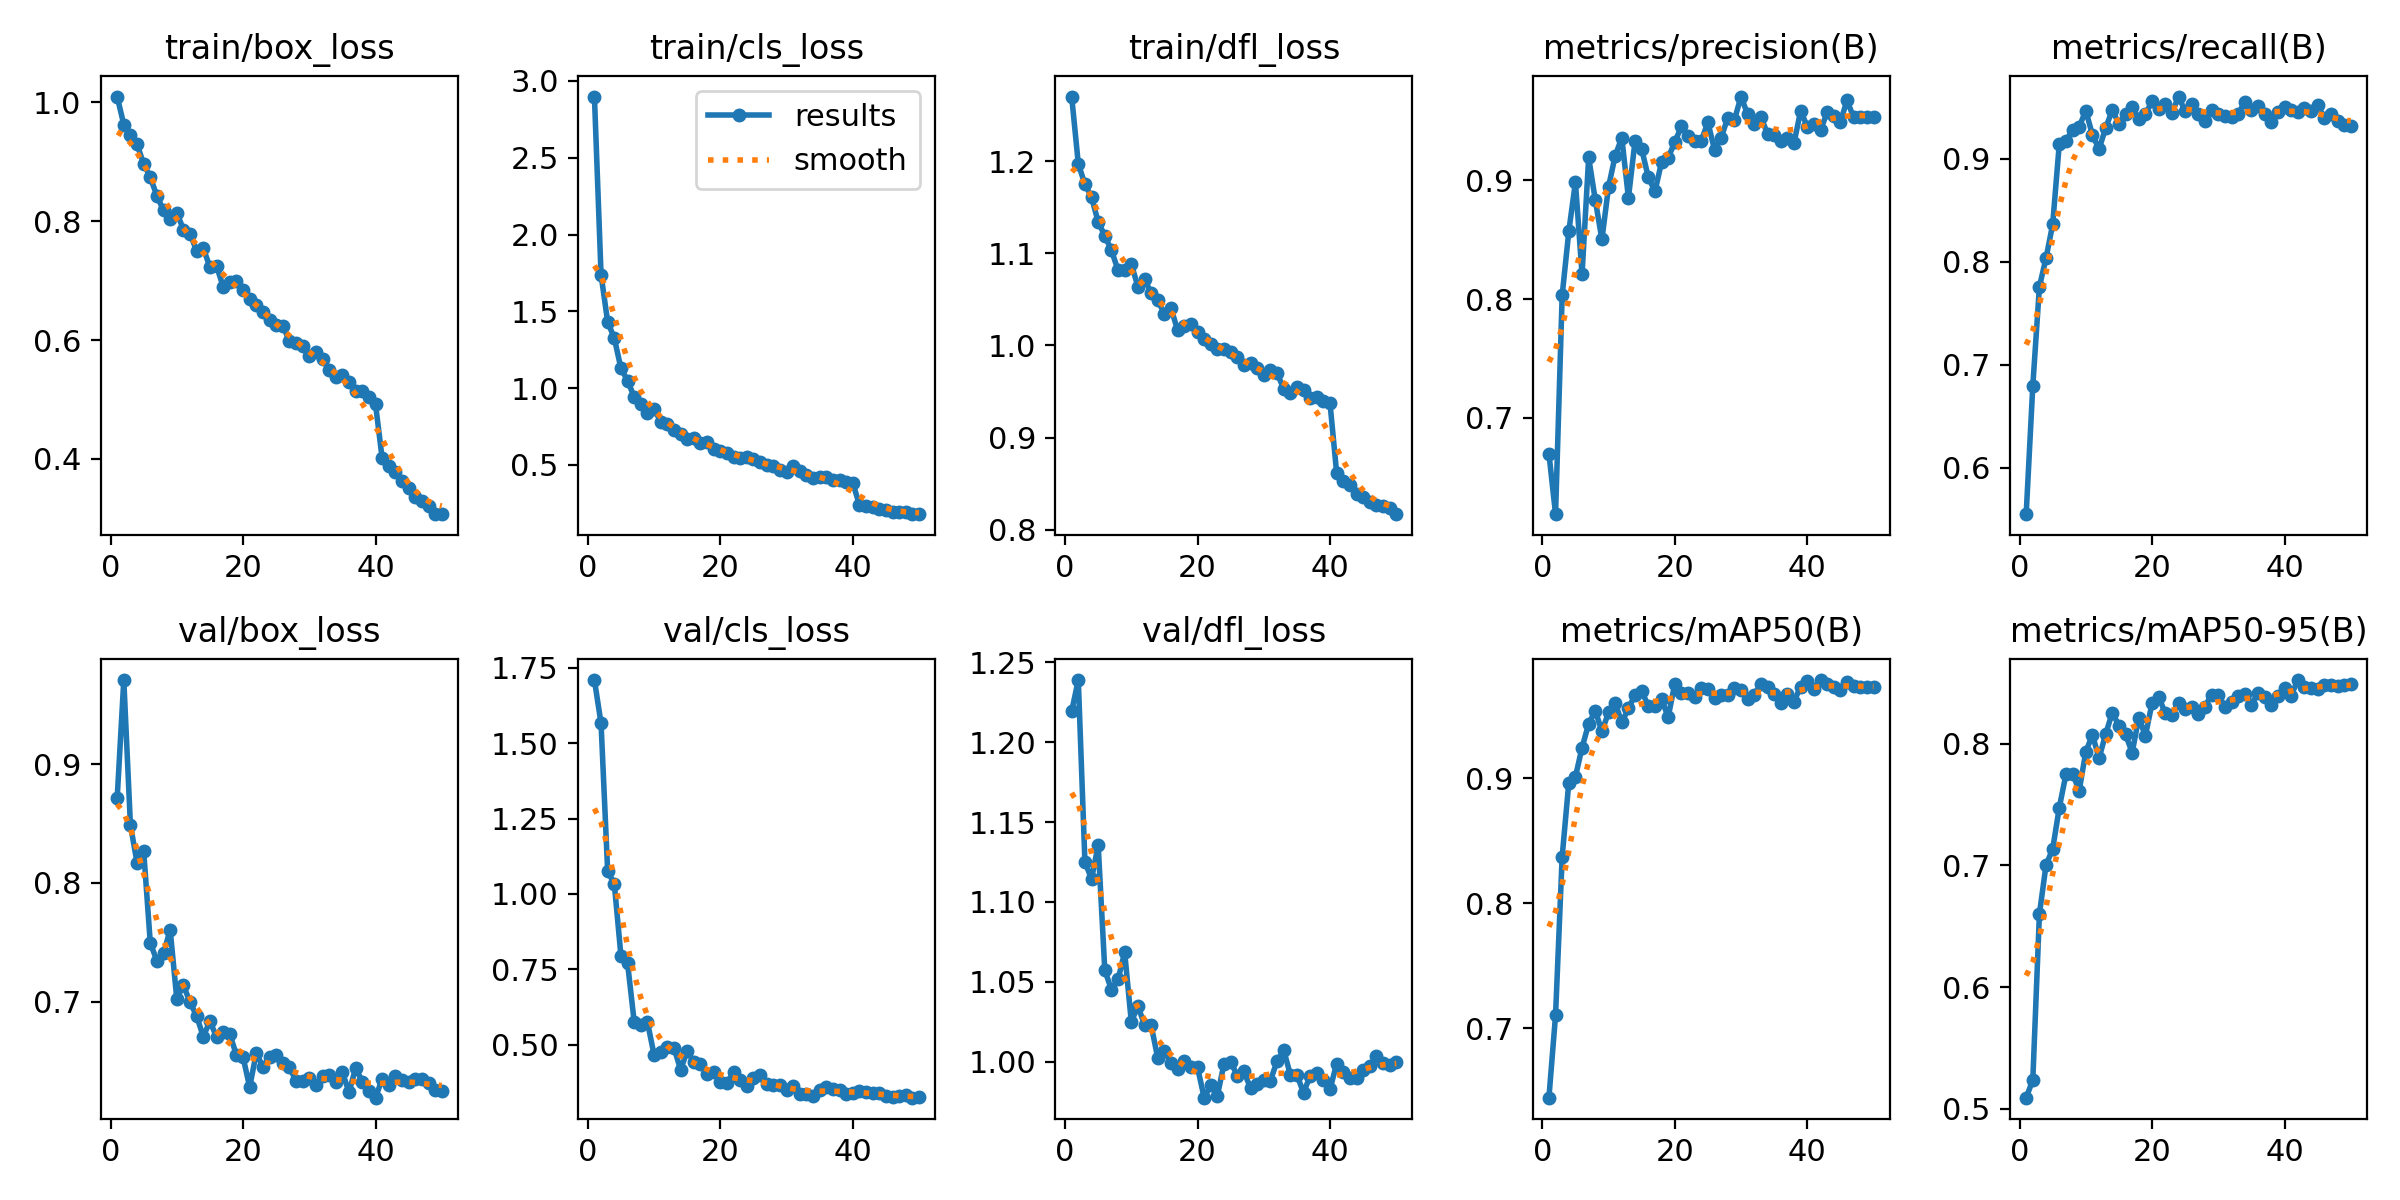

Values plotted in this chart, from the file beside it:
epoch, time, train/box_loss, train/cls_loss, train/dfl_loss, metrics/precision(B), metrics/recall(B), metrics/mAP50(B), metrics/mAP50-95(B), val/box_loss, val/cls_loss, val/dfl_loss, lr/pg0, lr/pg1, lr/pg2
1, 90.54, 1.01, 2.898, 1.27, 0.6697, 0.5551, 0.6444, 0.5092, 0.8713, 1.709, 1.219, 0.0001328, 0.0001328, 0.0001328
2, 173.4, 0.9626, 1.739, 1.197, 0.6186, 0.6796, 0.7104, 0.5237, 0.9706, 1.566, 1.239, 0.0002609, 0.0002609, 0.0002609
3, 256.5, 0.9444, 1.431, 1.175, 0.8032, 0.7758, 0.8373, 0.6603, 0.8486, 1.075, 1.125, 0.0003837, 0.0003837, 0.0003837
4, 340, 0.9294, 1.326, 1.161, 0.857, 0.8035, 0.8965, 0.7005, 0.8172, 1.033, 1.114, 0.0003762, 0.0003762, 0.0003762
5, 426.6, 0.8967, 1.129, 1.134, 0.8985, 0.8362, 0.9012, 0.7135, 0.8269, 0.7954, 1.136, 0.0003683, 0.0003683, 0.0003683
6, 510, 0.874, 1.05, 1.119, 0.8209, 0.9143, 0.9244, 0.7477, 0.7494, 0.7707, 1.057, 0.0003604, 0.0003604, 0.0003604
7, 596.4, 0.8426, 0.9426, 1.103, 0.9193, 0.9174, 0.9436, 0.7748, 0.7345, 0.5761, 1.045, 0.0003525, 0.0003525, 0.0003525
8, 680, 0.8182, 0.9001, 1.082, 0.8834, 0.9276, 0.9539, 0.7756, 0.7411, 0.5633, 1.052, 0.0003446, 0.0003446, 0.0003446
9, 764.7, 0.8043, 0.8382, 1.081, 0.8502, 0.9307, 0.9376, 0.7615, 0.7604, 0.5744, 1.068, 0.0003366, 0.0003366, 0.0003366
10, 848.5, 0.8145, 0.867, 1.088, 0.8946, 0.9465, 0.9526, 0.7934, 0.7026, 0.4667, 1.025, 0.0003287, 0.0003287, 0.0003287
11, 932.3, 0.786, 0.7812, 1.064, 0.9207, 0.923, 0.9602, 0.8075, 0.7138, 0.4744, 1.035, 0.0003208, 0.0003208, 0.0003208
12, 1020, 0.7789, 0.7649, 1.072, 0.9359, 0.9092, 0.9446, 0.7882, 0.6997, 0.492, 1.023, 0.0003129, 0.0003129, 0.0003129
13, 1103, 0.7499, 0.7292, 1.057, 0.8852, 0.9296, 0.9558, 0.808, 0.688, 0.49, 1.023, 0.000305, 0.000305, 0.000305
14, 1190, 0.7544, 0.7017, 1.049, 0.9331, 0.947, 0.9666, 0.8257, 0.6707, 0.417, 1.002, 0.000297, 0.000297, 0.000297
15, 1274, 0.7229, 0.6687, 1.034, 0.9264, 0.9337, 0.97, 0.815, 0.6836, 0.4777, 1.007, 0.0002891, 0.0002891, 0.0002891
16, 1357, 0.7247, 0.6782, 1.04, 0.9027, 0.943, 0.9577, 0.8078, 0.6705, 0.4434, 0.9993, 0.0002812, 0.0002812, 0.0002812
17, 1440, 0.69, 0.6407, 1.016, 0.8908, 0.9499, 0.9581, 0.7928, 0.6747, 0.4355, 0.9953, 0.0002733, 0.0002733, 0.0002733
18, 1524, 0.6984, 0.6504, 1.021, 0.9152, 0.9387, 0.9633, 0.8214, 0.6728, 0.4033, 1, 0.0002654, 0.0002654, 0.0002654
19, 1606, 0.7001, 0.607, 1.023, 0.9191, 0.943, 0.9489, 0.8066, 0.6554, 0.4082, 0.9969, 0.0002574, 0.0002574, 0.0002574
20, 1689, 0.6849, 0.5896, 1.015, 0.9323, 0.9554, 0.9755, 0.8335, 0.6536, 0.3771, 0.9963, 0.0002495, 0.0002495, 0.0002495
21, 1777, 0.669, 0.5803, 1.007, 0.9455, 0.9484, 0.9678, 0.8385, 0.6282, 0.3711, 0.9774, 0.0002416, 0.0002416, 0.0002416
22, 1861, 0.6583, 0.5551, 1.001, 0.9375, 0.9526, 0.9679, 0.8252, 0.6571, 0.4086, 0.9852, 0.0002337, 0.0002337, 0.0002337
23, 1944, 0.647, 0.5442, 0.9961, 0.9328, 0.944, 0.9646, 0.8239, 0.6452, 0.3839, 0.9787, 0.0002258, 0.0002258, 0.0002258
24, 2028, 0.6329, 0.5537, 0.9958, 0.9335, 0.9601, 0.9721, 0.8339, 0.6532, 0.3641, 0.9988, 0.0002178, 0.0002178, 0.0002178
25, 2111, 0.6253, 0.5365, 0.9927, 0.9489, 0.9459, 0.9715, 0.8284, 0.6551, 0.3878, 1, 0.0002099, 0.0002099, 0.0002099
26, 2194, 0.6245, 0.5215, 0.9877, 0.9258, 0.9524, 0.964, 0.8299, 0.6487, 0.3995, 0.9911, 0.000202, 0.000202, 0.000202
27, 2277, 0.5981, 0.4969, 0.9787, 0.936, 0.9436, 0.9664, 0.8246, 0.6455, 0.37, 0.9938, 0.0001941, 0.0001941, 0.0001941
28, 2360, 0.5947, 0.4949, 0.9807, 0.9529, 0.9363, 0.9666, 0.8307, 0.633, 0.3654, 0.9834, 0.0001862, 0.0001862, 0.0001862
29, 2444, 0.5905, 0.4683, 0.9751, 0.9509, 0.9468, 0.9718, 0.8405, 0.6332, 0.3669, 0.9861, 0.0001782, 0.0001782, 0.0001782
30, 2528, 0.5725, 0.4563, 0.9676, 0.9707, 0.9434, 0.9705, 0.8403, 0.6358, 0.3487, 0.9887, 0.0001703, 0.0001703, 0.0001703
31, 2611, 0.5796, 0.4905, 0.9728, 0.9557, 0.9409, 0.9637, 0.8306, 0.63, 0.3614, 0.9881, 0.0001624, 0.0001624, 0.0001624
32, 2695, 0.5679, 0.4629, 0.9699, 0.9473, 0.9404, 0.9667, 0.8341, 0.6372, 0.3348, 1, 0.0001545, 0.0001545, 0.0001545
33, 2778, 0.5493, 0.4351, 0.9531, 0.9536, 0.9429, 0.9757, 0.8396, 0.6381, 0.3345, 1.007, 0.0001466, 0.0001466, 0.0001466
34, 2862, 0.5386, 0.4179, 0.9488, 0.9392, 0.9551, 0.973, 0.8412, 0.6328, 0.3293, 0.9919, 0.0001386, 0.0001386, 0.0001386
35, 2947, 0.5409, 0.425, 0.9546, 0.9385, 0.9467, 0.9677, 0.8317, 0.6407, 0.3507, 0.9917, 0.0001307, 0.0001307, 0.0001307
36, 3031, 0.5299, 0.4214, 0.9516, 0.9335, 0.9508, 0.9605, 0.8421, 0.6241, 0.3591, 0.9805, 0.0001228, 0.0001228, 0.0001228
37, 3114, 0.5143, 0.4046, 0.9428, 0.9354, 0.943, 0.967, 0.8387, 0.6443, 0.351, 0.991, 0.0001149, 0.0001149, 0.0001149
38, 3198, 0.514, 0.4022, 0.9437, 0.9315, 0.9353, 0.9613, 0.8323, 0.633, 0.349, 0.9928, 0.000107, 0.000107, 0.000107
39, 3282, 0.504, 0.3868, 0.9395, 0.9587, 0.9455, 0.9734, 0.8393, 0.6251, 0.3347, 0.9884, 9.904e-05, 9.904e-05, 9.904e-05
40, 3365, 0.4918, 0.3834, 0.937, 0.9453, 0.9496, 0.9775, 0.8457, 0.6194, 0.3398, 0.9828, 9.112e-05, 9.112e-05, 9.112e-05
41, 3452, 0.401, 0.2416, 0.8615, 0.9476, 0.9472, 0.9716, 0.8396, 0.6352, 0.3452, 0.9986, 8.32e-05, 8.32e-05, 8.32e-05
42, 3535, 0.3886, 0.2336, 0.8533, 0.9423, 0.9453, 0.9785, 0.8524, 0.6304, 0.3438, 0.9933, 7.528e-05, 7.528e-05, 7.528e-05
43, 3618, 0.3784, 0.2297, 0.8481, 0.9574, 0.949, 0.9755, 0.8467, 0.6378, 0.3378, 0.9898, 6.736e-05, 6.736e-05, 6.736e-05
44, 3701, 0.3627, 0.215, 0.8382, 0.9547, 0.9457, 0.9732, 0.8457, 0.6343, 0.3383, 0.9895, 5.944e-05, 5.944e-05, 5.944e-05
45, 3783, 0.3506, 0.2054, 0.8357, 0.9494, 0.9514, 0.9705, 0.8454, 0.6323, 0.3309, 0.9949, 5.152e-05, 5.152e-05, 5.152e-05
46, 3866, 0.3358, 0.1968, 0.8304, 0.9675, 0.9396, 0.9769, 0.848, 0.6351, 0.3261, 0.9971, 4.36e-05, 4.36e-05, 4.36e-05
47, 3949, 0.3295, 0.1946, 0.8266, 0.9531, 0.9427, 0.9737, 0.8485, 0.6353, 0.3286, 1.004, 3.568e-05, 3.568e-05, 3.568e-05
48, 4032, 0.3205, 0.1909, 0.8255, 0.9535, 0.936, 0.9732, 0.8474, 0.6321, 0.3319, 0.9988, 2.776e-05, 2.776e-05, 2.776e-05
49, 4115, 0.3069, 0.1822, 0.8239, 0.9537, 0.9323, 0.9729, 0.8481, 0.6257, 0.3238, 0.9978, 1.984e-05, 1.984e-05, 1.984e-05
50, 4198, 0.3075, 0.1799, 0.8168, 0.9532, 0.932, 0.9728, 0.8496, 0.6253, 0.3244, 0.9999, 1.192e-05, 1.192e-05, 1.192e-05
